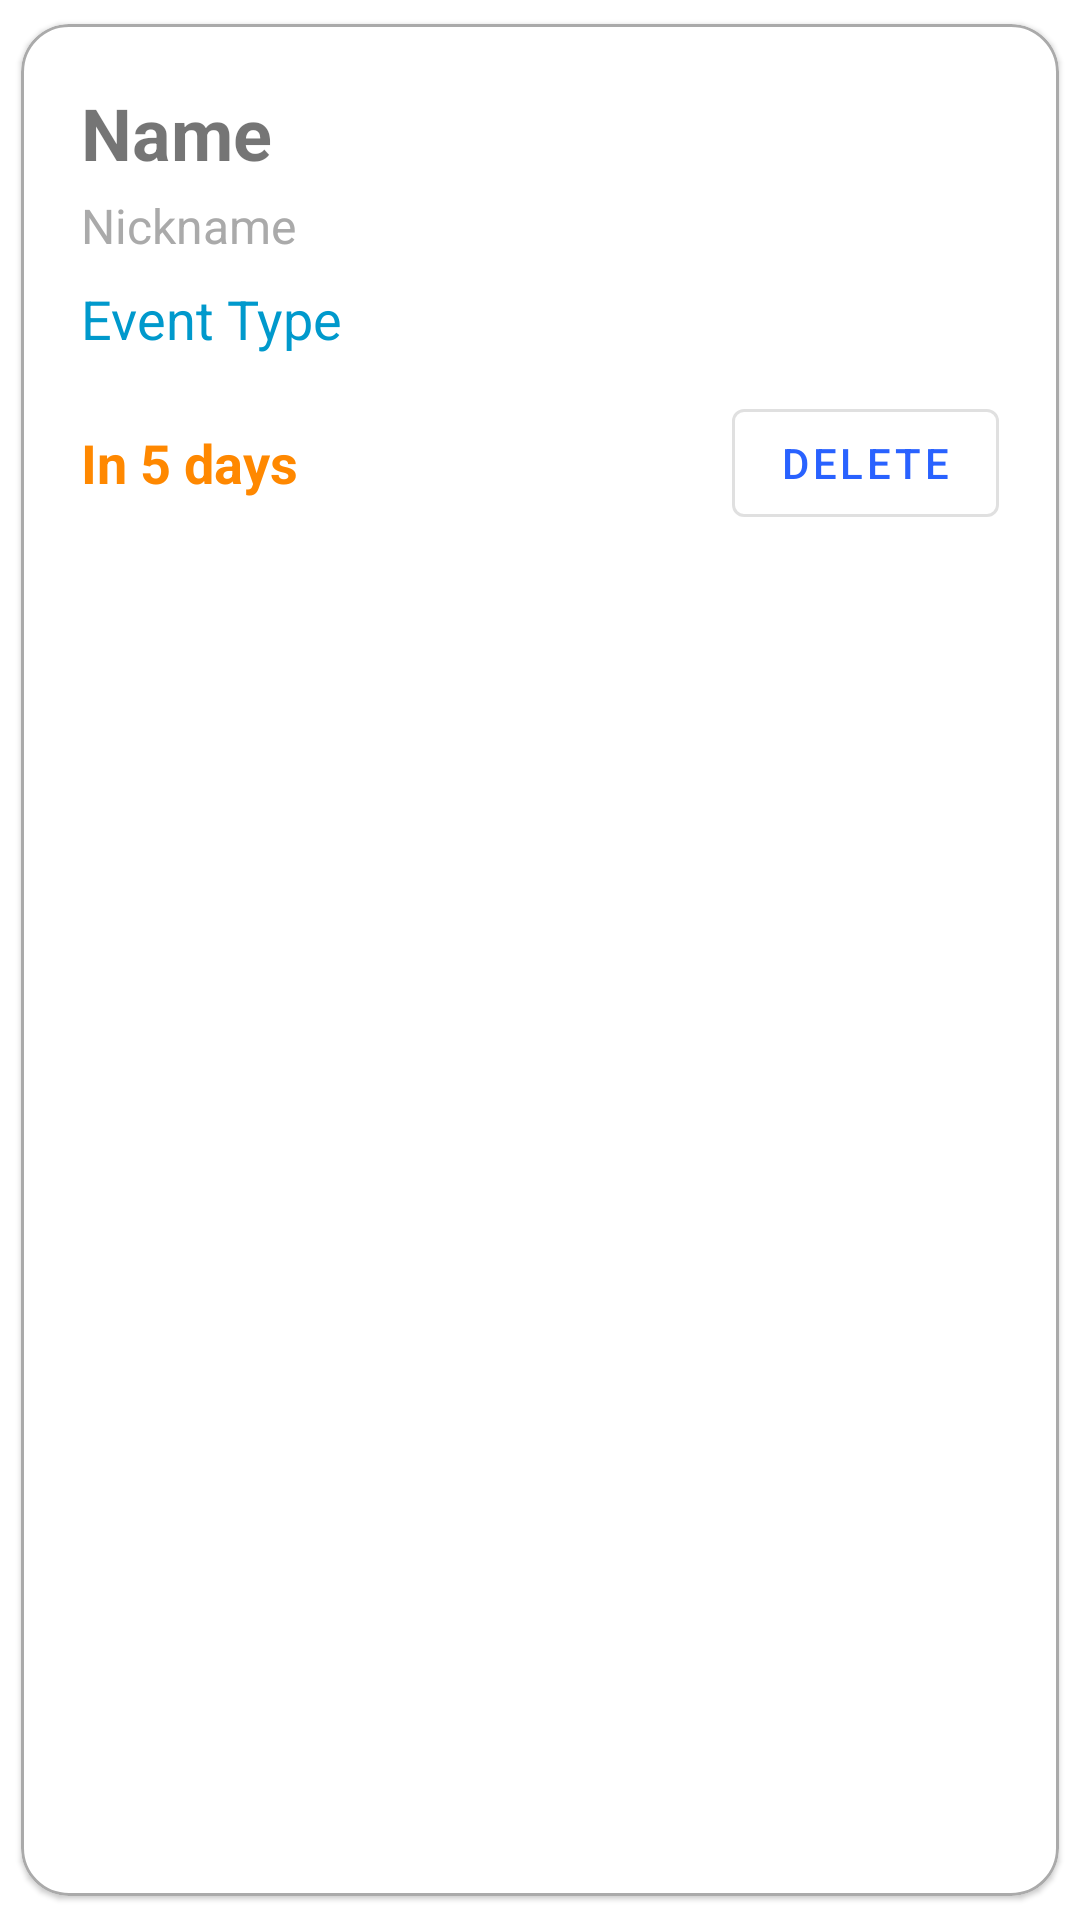

Produce the Android XML layout that renders to this screen, including the resource entries it uses.
<!-- AndroidManifest.xml: application theme Theme.EventNotifier -->
<!-- res/layout/event_featured_layout.xml -->
<?xml version="1.0" encoding="utf-8"?>
<com.google.android.material.card.MaterialCardView xmlns:android="http://schemas.android.com/apk/res/android"
    xmlns:app="http://schemas.android.com/apk/res-auto"
    android:layout_width="match_parent"
    android:layout_height="wrap_content"
    android:layout_marginStart="16dp"
    android:layout_marginEnd="16dp"
    android:layout_marginTop="12dp"
    android:layout_marginBottom="12dp"
    app:cardUseCompatPadding="true"
    app:cardCornerRadius="16dp"
    app:strokeWidth="1dp"
    app:strokeColor="@android:color/darker_gray">

    <LinearLayout
        android:layout_width="match_parent"
        android:layout_height="wrap_content"
        android:orientation="vertical"
        android:padding="20dp">

        <TextView
            android:id="@+id/adap_name"
            android:layout_width="match_parent"
            android:layout_height="wrap_content"
            android:text="Name"
            android:textStyle="bold"
            android:textSize="24sp" />

        <TextView
            android:id="@+id/adap_nickname"
            android:layout_width="match_parent"
            android:layout_height="wrap_content"
            android:layout_marginTop="4dp"
            android:text="Nickname"
            android:textColor="@android:color/darker_gray"
            android:textSize="16sp" />

        <TextView
            android:id="@+id/adap_eventtype"
            android:layout_width="wrap_content"
            android:layout_height="wrap_content"
            android:layout_marginTop="8dp"
            android:text="Event Type"
            android:textColor="@android:color/holo_blue_dark"
            android:textSize="18sp" />

        <LinearLayout
            android:layout_width="match_parent"
            android:layout_height="wrap_content"
            android:orientation="horizontal"
            android:layout_marginTop="12dp"
            android:gravity="center_vertical">

            <TextView
                android:id="@+id/adap_comingup"
                android:layout_width="0dp"
                android:layout_height="wrap_content"
                android:layout_weight="1"
                android:text="In 5 days"
                android:textSize="18sp"
                android:textStyle="bold"
                android:textColor="@android:color/holo_orange_dark" />

            <com.google.android.material.button.MaterialButton
                android:id="@+id/del"
                style="@style/Widget.MaterialComponents.Button.OutlinedButton"
                android:layout_width="wrap_content"
                android:layout_height="wrap_content"
                android:text="Delete" />
        </LinearLayout>
    </LinearLayout>

</com.google.android.material.card.MaterialCardView>
<!-- resources referenced by this layout -->
<resources>
  <style name="Theme.EventNotifier" parent="Theme.MaterialComponents.DayNight.NoActionBar">
          <item name="colorPrimary">@color/colorPrimary</item>
          <item name="colorPrimaryVariant">@color/colorPrimaryVariant</item>
          <item name="colorOnPrimary">@color/colorOnPrimary</item>
          <item name="colorSecondary">@color/colorSecondary</item>
          <item name="colorOnSecondary">@color/colorOnSecondary</item>
          <item name="android:statusBarColor" tools:targetApi="l">?attr/colorPrimaryVariant</item>
      </style>
  <color name="colorPrimary">#2962FF</color>
  <color name="colorPrimaryVariant">#0039CB</color>
  <color name="colorOnPrimary">#FFFFFF</color>
  <color name="colorSecondary">#FF6D00</color>
  <color name="colorOnSecondary">#FFFFFF</color>
</resources>
